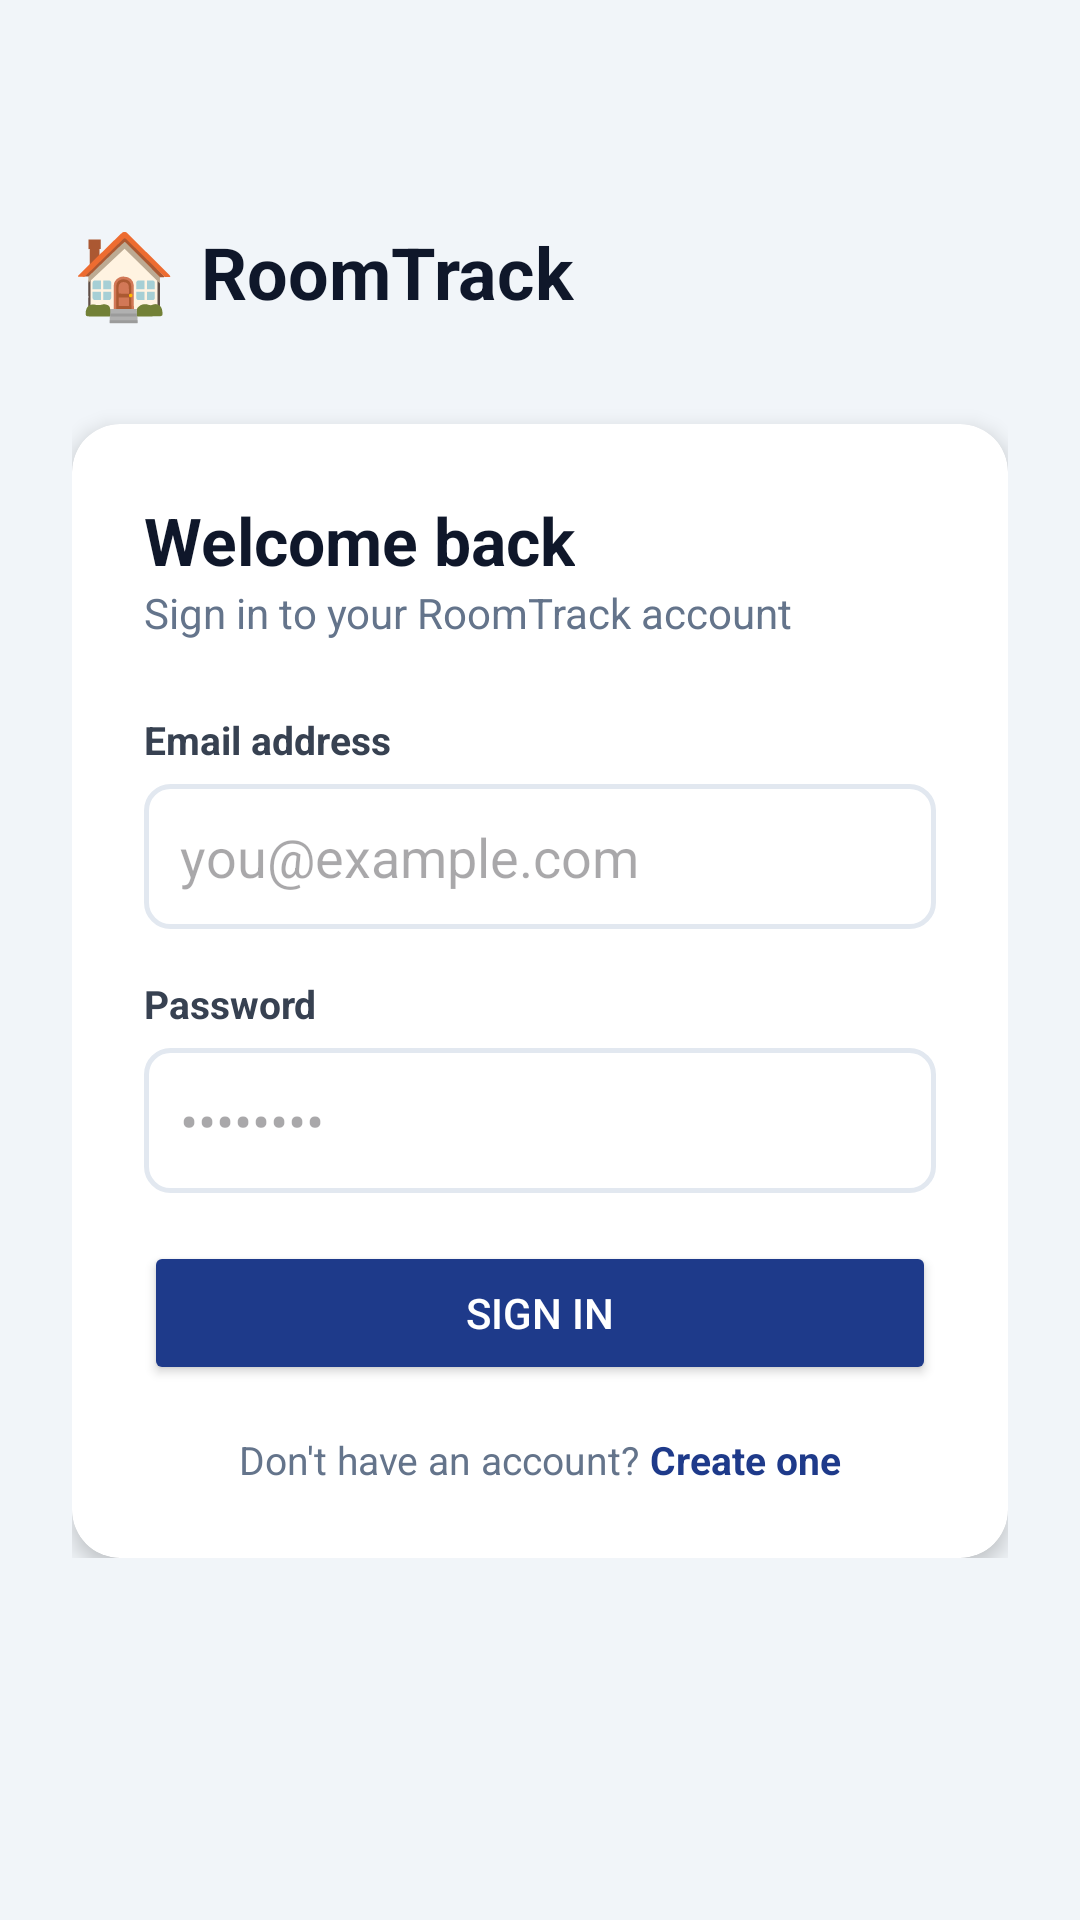

The Android layout XML behind this screen, and the referenced resources:
<!-- AndroidManifest.xml: application theme Theme.RoomTrack -->
<!-- res/layout/activity_login.xml -->
<?xml version="1.0" encoding="utf-8"?>
<ScrollView xmlns:android="http://schemas.android.com/apk/res/android"
    android:layout_width="match_parent"
    android:layout_height="match_parent"
    android:background="#F1F5F9"
    android:fitsSystemWindows="true">

    <LinearLayout
        android:layout_width="match_parent"
        android:layout_height="wrap_content"
        android:orientation="vertical"
        android:padding="24dp">

        
        <LinearLayout
            android:layout_width="wrap_content"
            android:layout_height="wrap_content"
            android:orientation="horizontal"
            android:layout_marginTop="48dp"
            android:layout_marginBottom="32dp"
            android:gravity="center_vertical">

            <TextView
                android:layout_width="wrap_content"
                android:layout_height="wrap_content"
                android:text="🏠"
                android:textSize="28sp" />

            <TextView
                android:layout_width="wrap_content"
                android:layout_height="wrap_content"
                android:text="RoomTrack"
                android:textSize="24sp"
                android:textStyle="bold"
                android:textColor="#0F172A"
                android:layout_marginStart="8dp" />
        </LinearLayout>

        
        <androidx.cardview.widget.CardView
            android:layout_width="match_parent"
            android:layout_height="wrap_content"
            app:cardCornerRadius="16dp"
            app:cardElevation="4dp"
            xmlns:app="http://schemas.android.com/apk/res-auto">

            <LinearLayout
                android:layout_width="match_parent"
                android:layout_height="wrap_content"
                android:orientation="vertical"
                android:padding="24dp">

                <TextView
                    android:layout_width="wrap_content"
                    android:layout_height="wrap_content"
                    android:text="Welcome back"
                    android:textSize="22sp"
                    android:textStyle="bold"
                    android:textColor="#0F172A" />

                <TextView
                    android:layout_width="wrap_content"
                    android:layout_height="wrap_content"
                    android:text="Sign in to your RoomTrack account"
                    android:textSize="14sp"
                    android:textColor="#64748B"
                    android:layout_marginBottom="24dp" />

                
                <TextView
                    android:layout_width="wrap_content"
                    android:layout_height="wrap_content"
                    android:text="Email address"
                    android:textSize="13sp"
                    android:textStyle="bold"
                    android:textColor="#374151"
                    android:layout_marginBottom="6dp" />

                <EditText
                    android:id="@+id/etEmail"
                    android:layout_width="match_parent"
                    android:layout_height="wrap_content"
                    android:hint="you@example.com"
                    android:inputType="textEmailAddress"
                    android:background="@drawable/input_background"
                    android:padding="12dp"
                    android:layout_marginBottom="16dp" />

                
                <TextView
                    android:layout_width="wrap_content"
                    android:layout_height="wrap_content"
                    android:text="Password"
                    android:textSize="13sp"
                    android:textStyle="bold"
                    android:textColor="#374151"
                    android:layout_marginBottom="6dp" />

                <EditText
                    android:id="@+id/etPassword"
                    android:layout_width="match_parent"
                    android:layout_height="wrap_content"
                    android:hint="••••••••"
                    android:inputType="textPassword"
                    android:background="@drawable/input_background"
                    android:padding="12dp"
                    android:layout_marginBottom="16dp" />

                
                <TextView
                    android:id="@+id/tvError"
                    android:layout_width="match_parent"
                    android:layout_height="wrap_content"
                    android:text=""
                    android:textColor="#DC2626"
                    android:textSize="13sp"
                    android:visibility="gone"
                    android:layout_marginBottom="12dp" />

                
                <Button
                    android:id="@+id/btnLogin"
                    android:layout_width="match_parent"
                    android:layout_height="wrap_content"
                    android:text="Sign In"
                    android:backgroundTint="#1E3A8A"
                    android:textColor="#FFFFFF"
                    android:padding="14dp"
                    android:layout_marginBottom="16dp" />

                
                <ProgressBar
                    android:id="@+id/progressBar"
                    android:layout_width="wrap_content"
                    android:layout_height="wrap_content"
                    android:layout_gravity="center"
                    android:visibility="gone" />

                
                <LinearLayout
                    android:layout_width="match_parent"
                    android:layout_height="wrap_content"
                    android:orientation="horizontal"
                    android:gravity="center">

                    <TextView
                        android:layout_width="wrap_content"
                        android:layout_height="wrap_content"
                        android:text="Don't have an account? "
                        android:textSize="13sp"
                        android:textColor="#64748B" />

                    <TextView
                        android:id="@+id/tvGoToRegister"
                        android:layout_width="wrap_content"
                        android:layout_height="wrap_content"
                        android:text="Create one"
                        android:textSize="13sp"
                        android:textColor="#1E3A8A"
                        android:textStyle="bold" />
                </LinearLayout>
            </LinearLayout>
        </androidx.cardview.widget.CardView>
    </LinearLayout>
</ScrollView>
<!-- resources referenced by this layout -->
<resources>
  <!-- drawable input_background (drawable) -->
  <?xml version="1.0" encoding="utf-8"?>
  <shape xmlns:android="http://schemas.android.com/apk/res/android">
      <solid android:color="#FFFFFF" />
      <stroke android:width="1.5dp" android:color="#E2E8F0" />
      <corners android:radius="8dp" />
  </shape>
  <style name="Theme.RoomTrack" parent="Base.Theme.RoomTrack" />
  <style name="Base.Theme.RoomTrack" parent="Theme.Material3.Light.NoActionBar">
          
          
      </style>
</resources>
